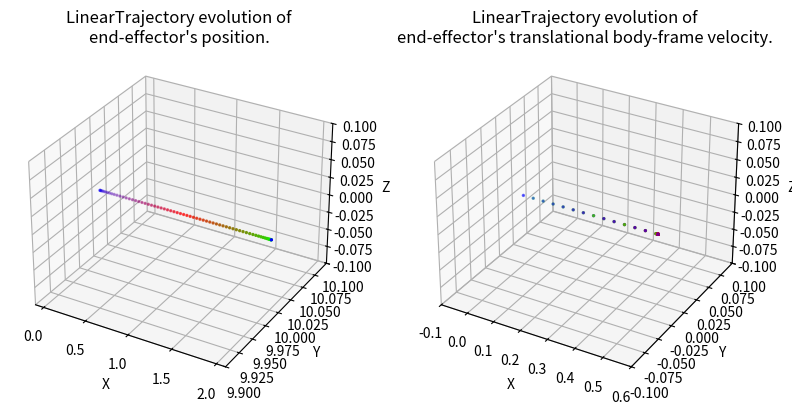

Generate this figure with matplotlib:
#!/usr/bin/env/python

import numpy as np
import matplotlib.pyplot as plt
import matplotlib.animation as animation
import argparse
import math

"""
Set of classes for defining SE(3) trajectories for the end effector of a robot 
manipulator
"""

class Trajectory:

    def __init__(self, total_time):
        """
        Parameters
        ----------
        total_time : float
        	desired duration of the trajectory in seconds 
        """
        self.total_time = total_time

    def target_pose(self, time):
        """
        Returns where the arm end effector should be at time t, in the form of a 
        7D vector [x, y, z, qx, qy, qz, qw]. i.e. the first three entries are 
        the desired end-effector position, and the last four entries are the 
        desired end-effector orientation as a quaternion, all written in the 
        world frame.

        Hint: The end-effector pose with the gripper pointing down corresponds 
        to the quaternion [0, 1, 0, 0]. 

        Parameters
        ----------
        time : float        
    
        Returns
        -------
        7x' :obj:`numpy.ndarray`
            desired configuration in workspace coordinates of the end effector
        """
        pass

    def target_velocity(self, time):
        """
        Returns the end effector's desired body-frame velocity at time t as a 6D
        twist. Note that this needs to be a rigid-body velocity, i.e. a member 
        of se(3) expressed as a 6D vector.
        
        Parameters
        ----------
        time : float

        Returns
        -------
        6x' :obj:`numpy.ndarray`
            desired body-frame velocity of the end effector
        """
        pass

    def display_trajectory(self, num_waypoints=67, show_animation=False, save_animation=False):
        """
        Displays the evolution of the trajectory's position and body velocity.

        Parameters
        ----------
        num_waypoints : int
            number of waypoints in the trajectory
        show_animation : bool
            if True, displays the animated trajectory
        save_animatioon : bool
            if True, saves a gif of the animated trajectory
        """
        trajectory_name = self.__class__.__name__
        times = np.linspace(0, self.total_time, num=num_waypoints)
        target_positions = np.vstack([self.target_pose(t)[:3] for t in times])
        target_velocities = np.vstack([self.target_velocity(t)[:3] for t in times])
        
        fig = plt.figure(figsize=plt.figaspect(0.5))
        colormap = plt.cm.brg(np.fmod(np.linspace(0, 1, num=num_waypoints), 1))

        # Position plot
        ax0 = fig.add_subplot(1, 2, 1, projection='3d')
        pos_padding = [[-0.1, 0.1],
                        [-0.1, 0.1],
                        [-0.1, 0.1]]
        ax0.set_xlim3d([min(target_positions[:, 0]) + pos_padding[0][0], 
                        max(target_positions[:, 0]) + pos_padding[0][1]])
        ax0.set_xlabel('X')
        ax0.set_ylim3d([min(target_positions[:, 1]) + pos_padding[1][0], 
                        max(target_positions[:, 1]) + pos_padding[1][1]])
        ax0.set_ylabel('Y')
        ax0.set_zlim3d([min(target_positions[:, 2]) + pos_padding[2][0], 
                        max(target_positions[:, 2]) + pos_padding[2][1]])
        ax0.set_zlabel('Z')
        ax0.set_title("%s evolution of\nend-effector's position." % trajectory_name)
        line0 = ax0.scatter(target_positions[:, 0], 
                        target_positions[:, 1], 
                        target_positions[:, 2], 
                        c=colormap,
                        s=2)

        # Velocity plot
        ax1 = fig.add_subplot(1, 2, 2, projection='3d')
        vel_padding = [[-0.1, 0.1],
                        [-0.1, 0.1],
                        [-0.1, 0.1]]
        ax1.set_xlim3d([min(target_velocities[:, 0]) + vel_padding[0][0], 
                        max(target_velocities[:, 0]) + vel_padding[0][1]])
        ax1.set_xlabel('X')
        ax1.set_ylim3d([min(target_velocities[:, 1]) + vel_padding[1][0], 
                        max(target_velocities[:, 1]) + vel_padding[1][1]])
        ax1.set_ylabel('Y')
        ax1.set_zlim3d([min(target_velocities[:, 2]) + vel_padding[2][0], 
                        max(target_velocities[:, 2]) + vel_padding[2][1]])
        ax1.set_zlabel('Z')
        ax1.set_title("%s evolution of\nend-effector's translational body-frame velocity." % trajectory_name)
        line1 = ax1.scatter(target_velocities[:, 0], 
                        target_velocities[:, 1], 
                        target_velocities[:, 2], 
                        c=colormap,
                        s=2)

        if show_animation or save_animation:
            def func(num, line):
                line[0]._offsets3d = target_positions[:num].T
                line[0]._facecolors = colormap[:num]
                line[1]._offsets3d = target_velocities[:num].T
                line[1]._facecolors = colormap[:num]
                return line

            # Creating the Animation object
            line_ani = animation.FuncAnimation(fig, func, frames=num_waypoints, 
                                                          fargs=([line0, line1],), 
                                                          interval=max(1, int(1000 * self.total_time / (num_waypoints - 1))), 
                                                          blit=False)
        plt.show()
        if save_animation:
            line_ani.save('%s.gif' % trajectory_name, writer='pillow', fps=60)
            print("Saved animation to %s.gif" % trajectory_name)

class LinearTrajectory(Trajectory):

    def __init__(self, start, goal, time):
        """
        Remember to call the constructor of Trajectory

        Parameters
        ----------
        ????? You're going to have to fill these in how you see fit
        """
        Trajectory.__init__(self, time)

        self.start = start
        self.goal = goal

        self.dist = np.linalg.norm(self.goal - self.start)
        self.dir = (self.goal - self.start) / self.dist

        self.max_vel = self.dist / (self.total_time * .8)
        self.m = -self.max_vel / (.2 * self.total_time)

    def target_pose(self, time):
        """
        Returns where the arm end effector should be at time t, in the form of a 
        7D vector [x, y, z, qx, qy, qz, qw]. i.e. the first three entries are 
        the desired end-effector position, and the last four entries are the 
        desired end-effector orientation as a quaternion, all written in the 
        world frame.

        Hint: The end-effector pose with the gripper pointing down corresponds 
        to the quaternion [0, 1, 0, 0]. 

        Parameters
        ----------
        time : float        
    
        Returns
        -------
        7x' :obj:`numpy.ndarray`
            desired configuration in workspace coordinates of the end effector
        """
        pos_goal = 0
        tfrac = time/self.total_time

        if tfrac > 0:
            if tfrac <= .2:
                pos_goal = self.max_vel / (.4 * self.total_time) * time ** 2
            elif tfrac <= .8:
                pos_goal = self.max_vel * (time - .2 * self.total_time) + .125 * self.dist
            elif tfrac <= 1:
                pos_goal = self.m * (time ** 2 / 2 - time * self.total_time - .32 * self.total_time ** 2 + .8 * self.total_time ** 2) + .875 * self.dist
            else:
                pos_goal = self.dist

        return np.concatenate((self.start + pos_goal * self.dir, [0, 1, 0, 0]), axis=None)

    def target_velocity(self, time):
        """
        Returns the end effector's desired body-frame velocity at time t as a 6D
        twist. Note that this needs to be a rigid-body velocity, i.e. a member 
        of se(3) expressed as a 6D vector.

        Parameters
        ----------
        time : float

        Returns
        -------
        6x' :obj:`numpy.ndarray`
            desired body-frame velocity of the end effector
        """
        vel_goal = 0
        tfrac = time/self.total_time

        if time > 0:
            if tfrac <= .2:
                vel_goal = self.max_vel/(.2 * self.total_time) * time
            elif tfrac <= .8:
                vel_goal = self.max_vel
            elif tfrac <= 1:
                vel_goal = self.m * (time - self.total_time)

        return np.concatenate((vel_goal * self.dir, [0, 0, 0]), axis=None)



class CircularTrajectory(Trajectory):

    def __init__(self, center_position, radius, total_time):
        """
        Remember to call the constructor of Trajectory

        Parameters
        ----------
        ????? You're going to have to fill these in how you see fit
        """
        Trajectory.__init__(self, total_time)
        self.center_position = center_position.flatten()
        self.radius = radius
        self.dist = 2 * np.pi

        self.max_vel = self.dist / (self.total_time * .8)
        self.m = -self.max_vel / (.2 * self.total_time)

    def target_pose(self, time):
        """
        Returns where the arm end effector should be at time t, in the form of a 
        7D vector [x, y, z, qx, qy, qz, qw]. i.e. the first three entries are 
        the desired end-effector position, and the last four entries are the 
        desired end-effector orientation as a quaternion, all written in the 
        world frame.

        Hint: The end-effector pose with the gripper pointing down corresponds 
        to the quaternion [0, 1, 0, 0]. 

        Parameters
        ----------
        time : float        
    
        Returns
        -------
        7x' :obj:`numpy.ndarray`
            desired configuration in workspace coordinates of the end effector
        """


        angle = self.get_theta(time)
        pos_x = self.radius * np.cos(angle) + self.center_position[0]
        pos_y = self.radius * np.sin(angle) + self.center_position[1]
        return np.array([pos_x,pos_y,self.center_position[2],0,1,0,0])

    def get_theta(self, time):
        angle = 0
        tfrac = time/self.total_time

        if tfrac <= .2:
            angle = self.max_vel / (.4 * self.total_time) * time ** 2
        elif tfrac <= .8:
            angle = self.max_vel * (time - .2 * self.total_time) + .125 * self.dist
        elif tfrac <= 1:
            angle = self.m * (time ** 2 / 2 - time * self.total_time - .32 * self.total_time ** 2 + .8 * self.total_time ** 2) + .875 * self.dist
        else:
            angle = self.dist

        return angle


    def target_velocity(self, time):
        """
        Returns the end effector's desired body-frame velocity at time t as a 6D
        twist. Note that this needs to be a rigid-body velocity, i.e. a member 
        of se(3) expressed as a 6D vector.

        Parameters
        ----------
        time : float

        Returns
        -------
        6x' :obj:`numpy.ndarray`
            desired body-frame velocity of the end effector
        """
        vel_goal = 0
        tfrac = time/self.total_time

        if time > 0:
            if tfrac <= .2:
                vel_goal = self.max_vel/(.2 * self.total_time) * time
            elif tfrac <= .8:
                vel_goal = self.max_vel
            elif tfrac <= 1:
                vel_goal = self.m * (time - self.total_time)
        theta = self.get_theta(time)
        dir = np.array([-np.sin(theta), np.cos(theta), 0])
        return np.concatenate((self.radius * vel_goal * dir, [0, 0, 0]), axis=None)
        pass

class PolygonalTrajectory(Trajectory):
    def __init__(self, points, total_time):
        """
        Remember to call the constructor of Trajectory.
        You may wish to reuse other trajectories previously defined in this file.

        Parameters
        ----------
        ????? You're going to have to fill these in how you see fit

        """
        self.sub_time = total_time/len(points)
        Trajectory.__init__(self, total_time)
        print("Points:")
        print(points)
        self.points = np.concatenate((points, [points[0]]), axis=0)
    def update_val(self, time):
        print("Time:",time)
        if (time < 0):
            time = 0
        index = math.floor(time/self.sub_time)
        if index > len(self.points) - 2:
            index = len(self.points) - 2
        print(self.points)
        print(index)
        self.start = self.points[index]
        self.goal = self.points[index + 1]

        self.dist = np.linalg.norm(self.goal - self.start)
        self.dir = (self.goal - self.start) / self.dist

        self.max_vel = self.dist / (self.sub_time * .8)
        self.m = -self.max_vel / (.2 * self.sub_time)

        return time - index * self.sub_time


    def target_pose(self, time):
        """
        Returns where the arm end effector should be at time t, in the form of a 
        7D vector [x, y, z, qx, qy, qz, qw]. i.e. the first three entries are 
        the desired end-effector position, and the last four entries are the 
        desired end-effector orientation as a quaternion, all written in the 
        world frame.

        Hint: The end-effector pose with the gripper pointing down corresponds 
        to the quaternion [0, 1, 0, 0]. 

        Parameters
        ----------
        time : float        
    
        Returns
        -------
        7x' :obj:`numpy.ndarray`
            desired configuration in workspace coordinates of the end effector
        """
        time = self.update_val(time)
        pos_goal = 0
        tfrac = time/self.sub_time

        if tfrac <= .2:
            pos_goal = self.max_vel / (.4 * self.sub_time) * time ** 2
        elif tfrac <= .8:
            pos_goal = self.max_vel * (time - .2 * self.sub_time) + .125 * self.dist
        elif tfrac <= 1:
            pos_goal = self.m * (time ** 2 / 2 - time * self.sub_time - .32 * self.sub_time ** 2 + .8 * self.sub_time ** 2) + .875 * self.dist
        else:
            pos_goal = self.dist

        return np.concatenate((self.start + pos_goal * self.dir, [0, 1, 0, 0]), axis=None)
        
    def target_velocity(self, time):
        """
        Returns the end effector's desired body-frame velocity at time t as a 6D
        twist. Note that this needs to be a rigid-body velocity, i.e. a member 
        of se(3) expressed as a 6D vector.

        Parameters
        ----------
        time : float

        Returns
        -------
        6x' :obj:`numpy.ndarray`
            desired body-frame velocity of the end effector
        """
        time = self.update_val(time)
        vel_goal = 0
        tfrac = time/self.sub_time

        if time > 0:
            if tfrac <= .2:
                vel_goal = self.max_vel/(.2 * self.sub_time) * time
            elif tfrac <= .8:
                vel_goal = self.max_vel
            elif tfrac <= 1:
                vel_goal = self.m * (time - self.sub_time)

        return np.concatenate((vel_goal * self.dir, [0, 0, 0]), axis=None)


def define_trajectories(args):
    """ Define each type of trajectory with the appropriate parameters."""
    trajectory = None
    if args.task == 'line':
        trajectory = LinearTrajectory(np.array([0,10,0]), np.array([2,10,0]), 5)
    elif args.task == 'circle':
        trajectory = CircularTrajectory(np.array([0,10,0]),5,5)
    elif args.task == 'polygon':
        trajectory = PolygonalTrajectory(np.array([[0, 10, 0],[10,0,0],[0,0,10],[10,10,10]]), 15)
    return trajectory

if __name__ == '__main__':
    """
    Run this file to visualize plots of your paths. Note: the provided function
    only visualizes the end effector position, not its orientation. Use the 
    animate function to visualize the full trajectory in a 3D plot.
    """
    parser = argparse.ArgumentParser()
    parser.add_argument('-task', '-t', type=str, default='line', help=
        'Options: line, circle, polygon.  Default: line'
    )
    parser.add_argument('--animate', action='store_true', help=
        'If you set this flag, the animated trajectory will be shown.'
    )
    args = parser.parse_args()

    trajectory = define_trajectories(args)
    
    if trajectory:
        trajectory.display_trajectory(show_animation=args.animate)
